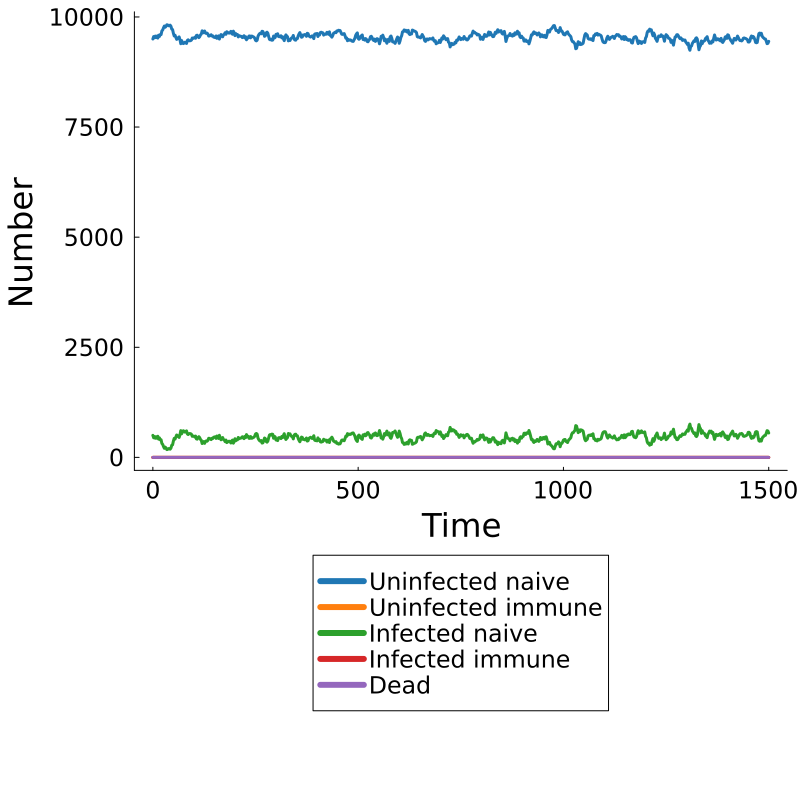

Data behind this chart, as committed beside it:
Time, Population, Uninfected Naive, Uninfected Immune, Infected Naive, Infected Immune, Dead
0.0, pop, 9499, 0, 501, 0, 0
2.0, pop, 9555, 0, 445, 0, 0
4.0, pop, 9526, 0, 474, 0, 0
6.0, pop, 9566, 0, 434, 0, 0
8.0, pop, 9531, 0, 469, 0, 0
10.0, pop, 9566, 0, 434, 0, 0
12.0, pop, 9520, 0, 480, 0, 0
14.0, pop, 9586, 0, 414, 0, 0
16.0, pop, 9557, 0, 443, 0, 0
18.0, pop, 9601, 0, 399, 0, 0
20.0, pop, 9599, 0, 401, 0, 0
22.0, pop, 9684, 0, 316, 0, 0
24.0, pop, 9705, 0, 295, 0, 0
26.0, pop, 9755, 0, 245, 0, 0
28.0, pop, 9794, 0, 206, 0, 0
30.0, pop, 9766, 0, 234, 0, 0
32.0, pop, 9785, 0, 215, 0, 0
34.0, pop, 9822, 0, 178, 0, 0
36.0, pop, 9820, 0, 180, 0, 0
38.0, pop, 9801, 0, 199, 0, 0
40.0, pop, 9799, 0, 201, 0, 0
42.0, pop, 9814, 0, 186, 0, 0
44.0, pop, 9790, 0, 210, 0, 0
46.0, pop, 9724, 0, 276, 0, 0
48.0, pop, 9714, 0, 286, 0, 0
50.0, pop, 9629, 0, 371, 0, 0
52.0, pop, 9568, 0, 432, 0, 0
54.0, pop, 9585, 0, 415, 0, 0
56.0, pop, 9536, 0, 464, 0, 0
58.0, pop, 9491, 0, 509, 0, 0
60.0, pop, 9504, 0, 496, 0, 0
62.0, pop, 9530, 0, 470, 0, 0
64.0, pop, 9547, 0, 453, 0, 0
66.0, pop, 9486, 0, 514, 0, 0
68.0, pop, 9392, 0, 608, 0, 0
70.0, pop, 9465, 0, 535, 0, 0
72.0, pop, 9427, 0, 573, 0, 0
74.0, pop, 9395, 0, 605, 0, 0
76.0, pop, 9404, 0, 596, 0, 0
78.0, pop, 9426, 0, 574, 0, 0
80.0, pop, 9411, 0, 589, 0, 0
82.0, pop, 9398, 0, 602, 0, 0
84.0, pop, 9468, 0, 532, 0, 0
86.0, pop, 9481, 0, 519, 0, 0
88.0, pop, 9460, 0, 540, 0, 0
90.0, pop, 9459, 0, 541, 0, 0
92.0, pop, 9462, 0, 538, 0, 0
94.0, pop, 9475, 0, 525, 0, 0
96.0, pop, 9522, 0, 478, 0, 0
98.0, pop, 9513, 0, 487, 0, 0
100.0, pop, 9519, 0, 481, 0, 0
102.0, pop, 9538, 0, 462, 0, 0
104.0, pop, 9516, 0, 484, 0, 0
106.0, pop, 9579, 0, 421, 0, 0
108.0, pop, 9586, 0, 414, 0, 0
110.0, pop, 9551, 0, 449, 0, 0
112.0, pop, 9530, 0, 470, 0, 0
114.0, pop, 9551, 0, 449, 0, 0
116.0, pop, 9593, 0, 407, 0, 0
118.0, pop, 9611, 0, 389, 0, 0
... 691 more rows
